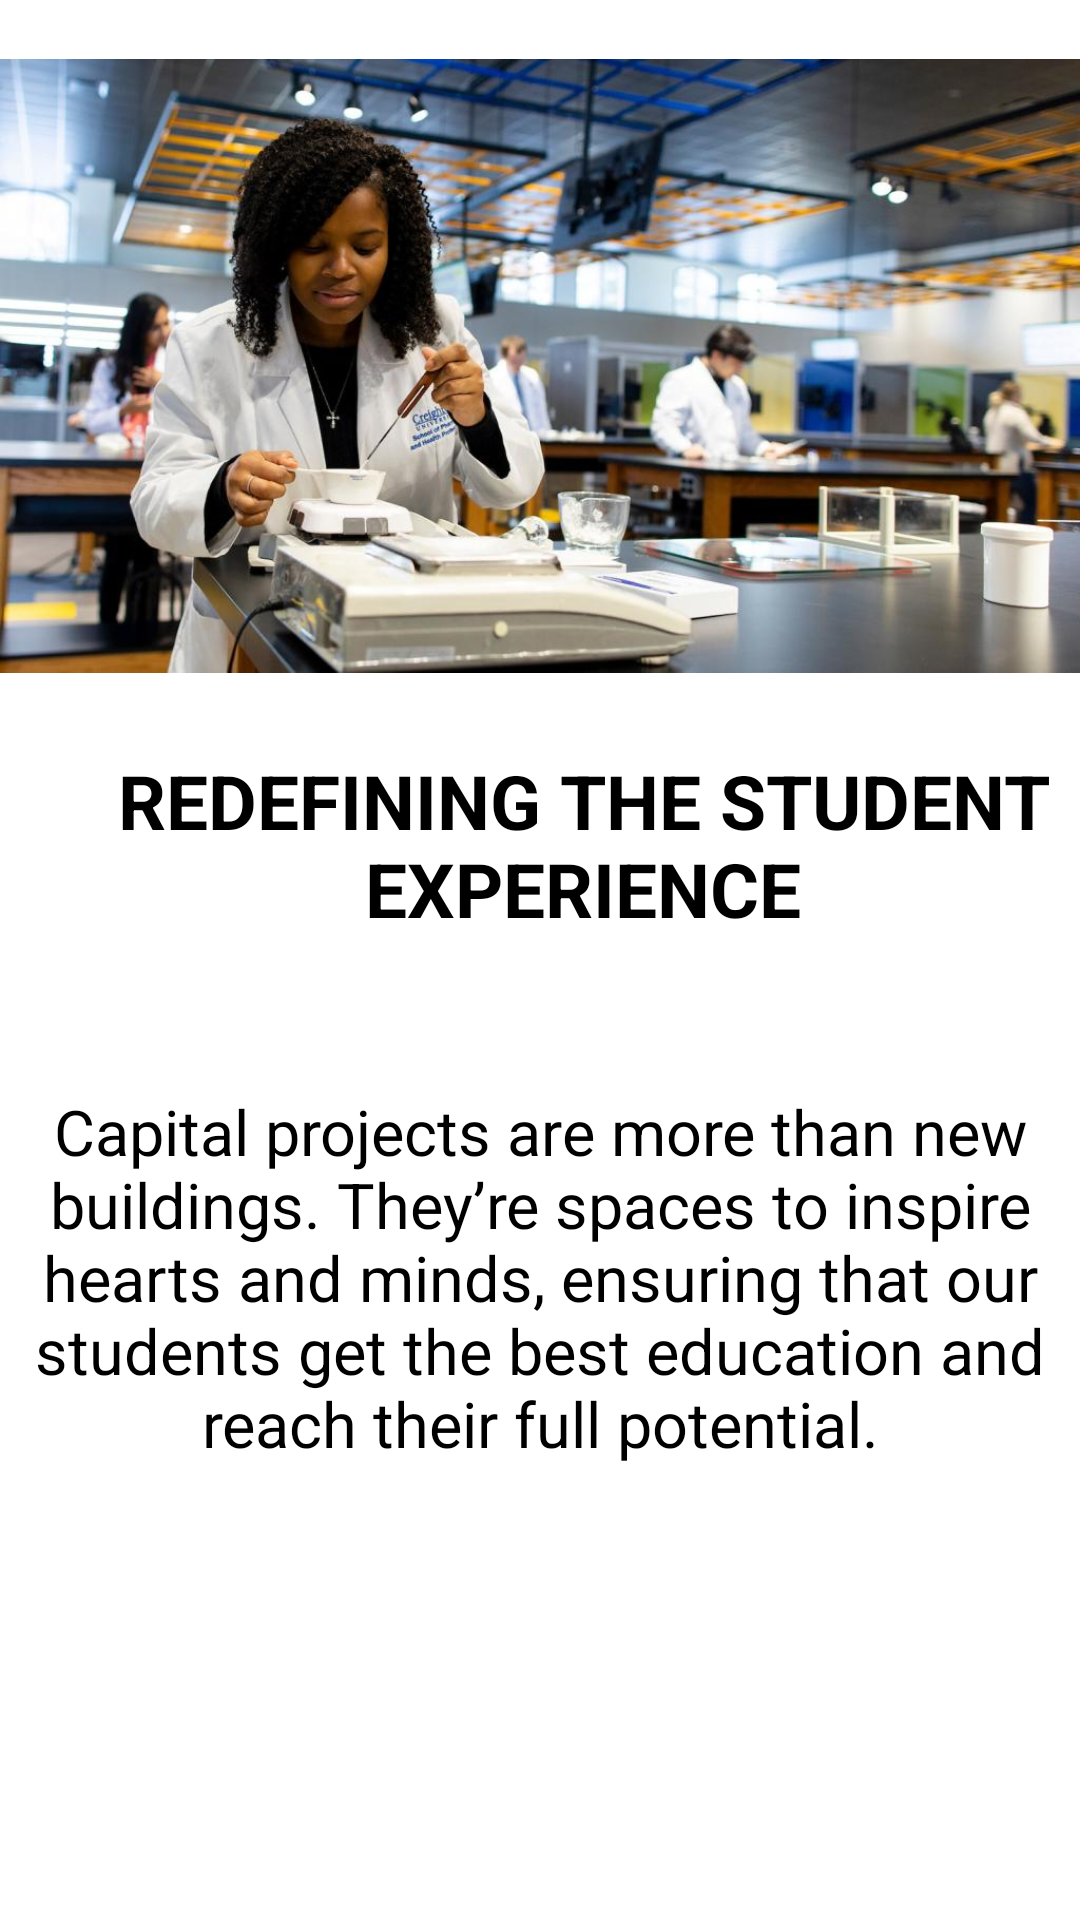

Produce the Android XML layout that renders to this screen, including the resource entries it uses.
<!-- AndroidManifest.xml: application theme Theme.MyPhoneapp -->
<!-- res/layout/pager2.xml -->
<?xml version="1.0" encoding="utf-8"?>
<RelativeLayout xmlns:android="http://schemas.android.com/apk/res/android"
    xmlns:app="http://schemas.android.com/apk/res-auto"
    xmlns:tools="http://schemas.android.com/tools"
    android:layout_width="match_parent"
    android:layout_height="match_parent"
    android:background="@color/white"
   >

    <ImageView
        android:id="@+id/imageView"
        android:layout_width="366dp"
        android:layout_height="212dp"
        android:layout_alignParentTop="true"

        android:layout_centerHorizontal="true"
        android:layout_marginTop="16dp"
        android:src="@drawable/homesample2"
        app:layout_constraintEnd_toEndOf="parent"
        app:layout_constraintHorizontal_bias="0.355"
        app:layout_constraintStart_toStartOf="parent"
        app:layout_constraintTop_toTopOf="parent" />

    <TextView
        android:id="@+id/textView2"
        android:layout_width="348dp"
        android:layout_height="109dp"
        android:layout_alignParentStart="true"
        android:layout_below="@+id/imageView"
        android:layout_centerHorizontal="true"

        android:layout_marginStart="29dp"
        android:layout_marginTop="22dp"
        android:text="REDEFINING THE STUDENT EXPERIENCE"
        android:textAlignment="center"
        android:textColor="@color/black"
        android:textSize="25sp"
        android:textStyle="bold"
        app:layout_constraintEnd_toEndOf="@+id/imageView"
        app:layout_constraintHorizontal_bias="0.315"
        app:layout_constraintStart_toStartOf="@+id/imageView"
        app:layout_constraintTop_toBottomOf="@+id/imageView" />

    <TextView
        android:id="@+id/textView3"
        android:layout_width="382dp"
        android:layout_height="263dp"
        android:layout_below="@+id/textView2"
        android:layout_centerHorizontal="true"

        android:layout_marginTop="4dp"
        android:text="Capital projects are more than new buildings. They’re spaces to inspire hearts and minds, ensuring that our students get the best education and reach their full potential."
        android:textAlignment="center"
        android:textColor="@color/black"
        android:textColorHint="@color/black"
        android:textSize="21sp"
        app:layout_constraintBottom_toBottomOf="parent"
        app:layout_constraintEnd_toEndOf="parent"
        app:layout_constraintHorizontal_bias="0.246"
        app:layout_constraintStart_toStartOf="parent"
        app:layout_constraintTop_toBottomOf="@+id/textView2"
        app:layout_constraintVertical_bias="1.0" />

</RelativeLayout>
<!-- resources referenced by this layout -->
<resources>
  <color name="black">#FF000000</color>
  <color name="white">#FFFFFFFF</color>
  <!-- drawable homesample2: jpg bitmap (drawable-mdpi, 85026 bytes) -->
  <style name="Theme.MyPhoneapp" parent="Theme.MaterialComponents.Light.DarkActionBar">
          
          <item name="colorPrimary">@color/orange</item>
          <item name="colorPrimaryVariant">@color/purple_700</item>
          <item name="colorOnPrimary">@color/white</item>
          
          <item name="colorSecondary">@color/teal_200</item>
          <item name="colorSecondaryVariant">@color/teal_700</item>
          <item name="colorOnSecondary">@color/black</item>
          
          <item name="android:statusBarColor" tools:targetApi="l">?attr/colorPrimaryVariant</item>
          
      </style>
  <color name="orange">#ffff4444</color>
  <color name="purple_700">#FF3700B3</color>
  <color name="teal_200">#FF03DAC5</color>
  <color name="teal_700">#FF018786</color>
</resources>
